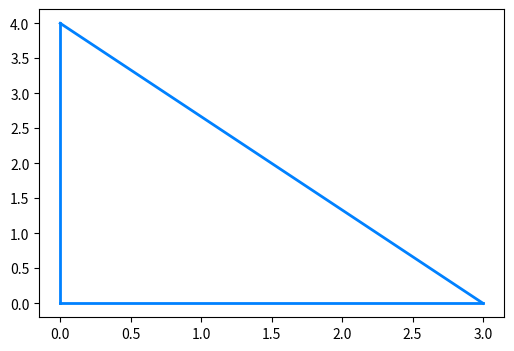

Python code for this plot: (Note: this script raises an exception after producing the figure.)
import numpy as np
import pandas as pd
import matplotlib.pyplot as plt
import matplotlib.cm as cm
import matplotlib as mpl

def elmCoord(elements,nodes,i):
    idx1=df_index(nodes,elements['n1'][i],'name')
    idx2=df_index(nodes,elements['n2'][i],'name')
    x1=nodes['x'][idx1]
    y1=nodes['y'][idx1]
    x2=nodes['x'][idx2]
    y2=nodes['y'][idx2]
    return x1,x2,y1,y2

def df_index(df,val,col_ID): return df.index[df[col_ID] == val].tolist()[0]

nodes=[['node 1', 3, 0],['node 2', 0, 0],['node 3', 0, 4]]
elements=[['element 1','node 2','node 3'],
          ['element 2','node 1','node 3'],
          ['element 3','node 1','node 2']]
nodes=pd.DataFrame(nodes,columns=['name','x','y'])
nodes=nodes.astype({'x':'float64','y':'float64'})
elements=pd.DataFrame(elements,columns=['name','n1','n2'])

f=[-1000,2000,3000]
fig = plt.figure(figsize = (6,4))
ax = fig.add_subplot(111)
c = np.arange(f[0], f[-1])
norm = plt.Normalize(np.min(f), np.max(f))
cmap = cm.ScalarMappable(norm=norm, cmap=mpl.cm.jet)
cmap.set_array([])
for i in range(len(elements)):
    x1,x2,y1,y2 = elmCoord(elements,nodes,i)
    ax.plot([x1,x2],[y1,y2],'-', linewidth=2, markersize=5, c=cmap.to_rgba(i))
fig.colorbar(cmap, ticks=c)
plt.show()